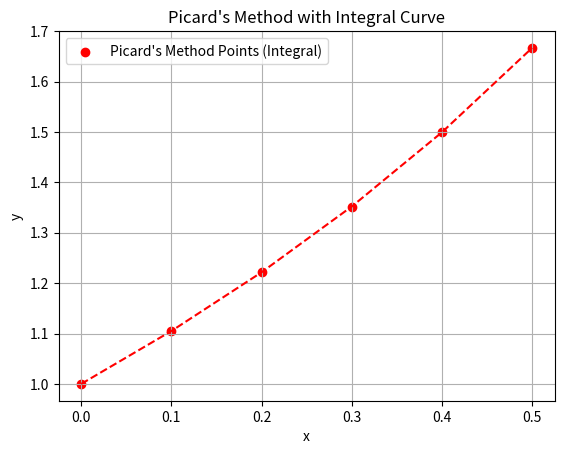

Here is the Python script that generated this plot:
import numpy as np
import matplotlib.pyplot as plt
from scipy import integrate
def f(x, y):
    return 1 + x * y
def picards_method_integral(x0, y0, h, num_iterations):
    x_values = [x0]
    y_values = [y0]

    for _ in range(num_iterations):
        x = x_values[-1]  # -1 MEANS X0,Y0
        y_integral = integrate.quad(lambda x: f(x, y_values[-1]), x_values[-1], x_values[-1] + h)[0]
        y = y_values[-1] + y_integral # Y0+INTRGRAL PART SUTRO
        x_values.append(x + h)
        y_values.append(y)

        print(f"At x = {x + h:.2f}, y = {y:.3f}")

    return x_values, y_values

# Initial conditions
x0 = 0
y0 = 1
h = 0.1
num_iterations = 5

# Apply Picard's method with integral
x_values_integral, y_values_integral = picards_method_integral(x0, y0, h, num_iterations)

plt.scatter(x_values_integral, y_values_integral, color='red', label='Picard\'s Method Points (Integral)')

# Connect the points with lines
plt.plot(x_values_integral, y_values_integral, linestyle='--', color='red')

plt.xlabel('x')
plt.ylabel('y')
plt.title("Picard's Method with Integral Curve")
plt.legend()
plt.grid(True)
plt.show()